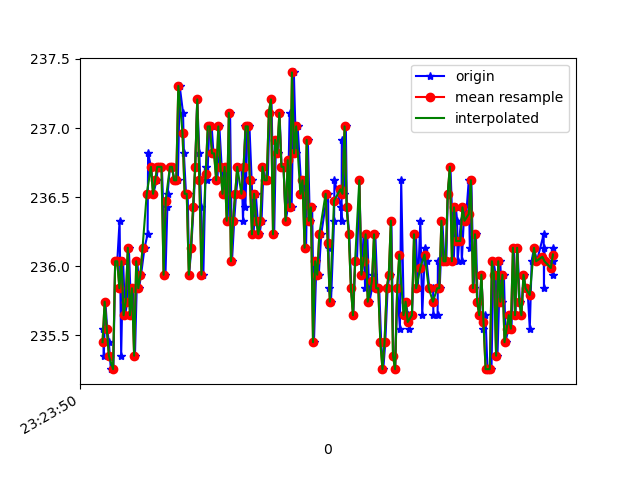

Data behind this chart, as committed beside it:
1618183431024, 879094028678024, 235.54688, -275.58594, -22.460938
1618183431032, 879094047753839, 235.4, -275.8, -23.05
1618183431047, 879094066951740, 235.7, -275.5, -22.85
1618183431064, 879094086058076, 235.5, -276.4, -23.54
1618183431080, 879094105164412, 235.4, -276.4, -23.05
1618183431099, 879094124240227, 235.3, -276.4, -22.75
1618183431123, 879094143316042, 235.3, -276.8, -24.41
1618183431140, 879094162483421, 236, -276.4, -24.12
1618183431160, 879094181528714, 236, -275.5, -23.73
1618183431182, 879094201123391, 236.3, -276.3, -24.02
1618183431197, 879094219741387, 235.4, -277, -23.83
1618183431215, 879094238786680, 236, -276.1, -23.73
1618183431235, 879094257801453, 235.6, -276.1, -22.85
1618183431254, 879094277090917, 235.7, -276.7, -24.22
1618183431270, 879094295953082, 236.1, -276.3, -24.02
1618183431293, 879094314967855, 235.6, -276.8, -23.83
1618183431309, 879094334013148, 235.8, -276.6, -23.34
1618183431328, 879094353058442, 235.4, -276.5, -24.02
1618183431351, 879094371951129, 236, -276.6, -24.12
1618183431367, 879094391026944, 235.8, -276.4, -23.54
1618183431386, 879094410102759, 235.9, -275.9, -24.22
1618183431419, 879094429270138, 236.1, -275.3, -23.73
1618183431448, 879094448437517, 236.2, -275.9, -23.44
1618183431453, 879094467574374, 236.8, -275.7, -23.44
1618183431481, 879094486680710, 236.7, -275.5, -23.73
1618183431483, 879094505939653, 236.7, -275.8, -23.05
1618183431503, 879094525168075, 236.5, -275.8, -23.34
1618183431533, 879094544182847, 236.6, -276, -23.54
1618183431545, 879094563533354, 236.7, -276.2, -23.83
1618183431570, 879094582517605, 236.7, -276.1, -23.44
1618183431584, 879094601562898, 236.7, -276.5, -23.73
1618183431618, 879094620821841, 235.9, -276, -23.83
1618183431636, 879094639928177, 236.4, -276.1, -24.51
1618183431638, 879094659034513, 236.5, -275.4, -24.41
1618183431661, 879094678079807, 236.7, -276.4, -23.54
1618183431681, 879094697369271, 236.7, -276.2, -24.12
1618183431702, 879094716536650, 236.6, -276.2, -23.83
1618183431720, 879094735612465, 236.6, -275.6, -23.54
1618183431736, 879094754779844, 236.6, -276, -23.34
1618183431753, 879094773825137, 237.3, -275.7, -23.44
1618183431785, 879094792961995, 237.1, -275.8, -23.54
1618183431793, 879094812281980, 236.8, -276, -23.34
1618183431813, 879094831510401, 236.5, -276.5, -23.73
1618183431829, 879094850708302, 236.5, -276.3, -23.73
1618183431843, 879094869814638, 235.9, -276.9, -23.73
1618183431863, 879094888890453, 236.1, -277, -24.41
1618183431885, 879094907874704, 236.4, -276.2, -24.41
1618183431901, 879094926828433, 236.7, -276.5, -25.1
1618183431920, 879094945904248, 237.2, -276.5, -24.8
1618183431940, 879094964949542, 236.8, -276.1, -24.51
1618183431958, 879094983964314, 236.4, -276.4, -24.9
1618183431978, 879095003040129, 235.9, -276.1, -24.51
1618183432000, 879095022085423, 236.7, -275.9, -24.02
1618183432015, 879095041130716, 236.6, -275.6, -23.54
1618183432035, 879095060176010, 237, -276.2, -23.54
1618183432057, 879095079251825, 237, -276.4, -23.05
1618183432074, 879095098266597, 236.8, -276.1, -23.14
1618183432092, 879095117311891, 236.8, -275.7, -22.66
1618183432112, 879095136326663, 236.6, -276.3, -23.44
1618183432130, 879095155402478, 237, -276, -23.05
1618183432152, 879095174447772, 236.7, -275.7, -22.66
... 163 more rows
